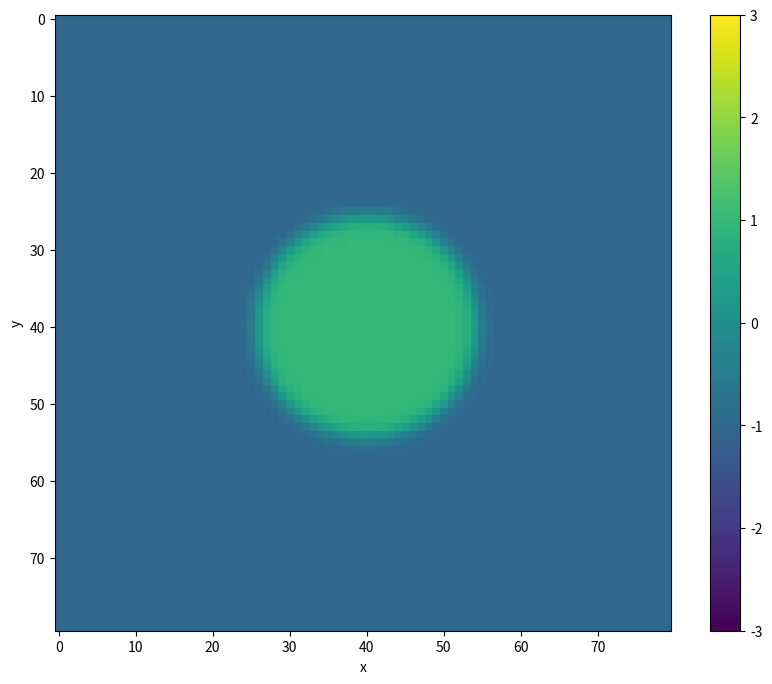
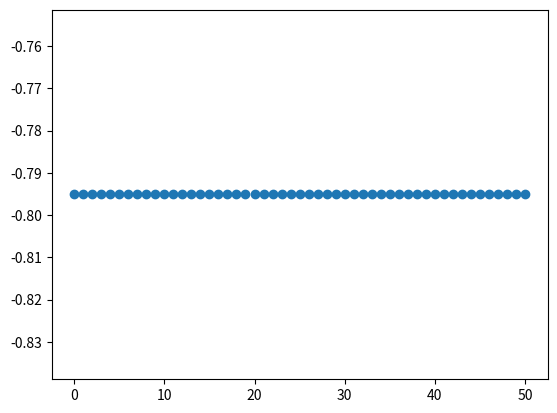

Here is the Python script that generated these plots, in order:
import numpy as np
from matplotlib import pyplot as plt
import matplotlib.animation as anim

# Constants
R0 = 7.2
Lambda = 1.0
kappa = 1.0 
a = 1.0
b = 5.0

# Domain & Discretization
l = 40.0
dx = 0.5
dt = 1e-2

x = np.arange(0, l, dx)
y = np.arange(0, l, dx)
N = len(x)

X, Y = np.meshgrid(x, y)

# Smooth initial profile using hyperbolic tangent instead of sharp mask
R = np.sqrt((X - l/2)**2 + (Y - l/2)**2)
phi = np.tanh((R0 - R) / (np.sqrt(2 * kappa / b)))

# Wavenumbers
k = 2 * np.pi * np.fft.fftfreq(N, dx)
kx, ky = np.meshgrid(k, k)
k_squared = kx**2 + ky**2

phi_tilde = np.fft.fft2(phi)

t = 0
t_max = 50
phi_over_t = []

# Stabilization parameter (S >= 3 * a * phi_max^2)
S = 15.0

# Precompute 2/3 dealiasing mask
k_max = np.max(np.abs(k))
dealias_mask = (np.abs(kx) < (2 / 3) * k_max) & (np.abs(ky) < (2 / 3) * k_max)

# Precompute stable implicit denominator
denom = 1 + Lambda * dt * k_squared * (kappa * k_squared + S)

i = 0
mean_values = []
while t < t_max:
  phi = np.fft.ifft2(phi_tilde).real

  # Explicit evaluation of non-linear + destabilizing terms
  explicit_space = a * (phi**3) - (b + S) * phi
  explicit_fourier = np.fft.fft2(explicit_space) * dealias_mask

  # Stabilized semi-implicit update
  phi_tilde = (phi_tilde - Lambda * dt * k_squared * explicit_fourier) / denom

  if i % 100 == 0:
    mean_values.append([t, np.mean(phi)])
    phi_over_t.append([t, phi.copy()])
  t += dt
  i += 1


# Function returning playable animation
def get_animation(u_of_t):
    fig, ax = plt.subplots(figsize=(10, 8))

    im = ax.imshow(u_of_t[0][1], vmax=3, vmin=-3)
    fig.colorbar(im, ax=ax)

    ax.set(xlabel="x", ylabel="y")

    def update(frame):
        im.set_data(u_of_t[frame][1])
        #im.set_clim(vmax=np.max(u_of_t[frame][1]), vmin=np.min(u_of_t[frame][1]))
        ax.set_title(f"t = {u_of_t[frame][0]:.2f}")

        return im

    return anim.FuncAnimation(fig, update, frames=len(u_of_t), interval=50)

ani = get_animation(phi_over_t)

plt.figure()
plt.plot(*zip(*mean_values), "o", label="Mean")
plt.show()
